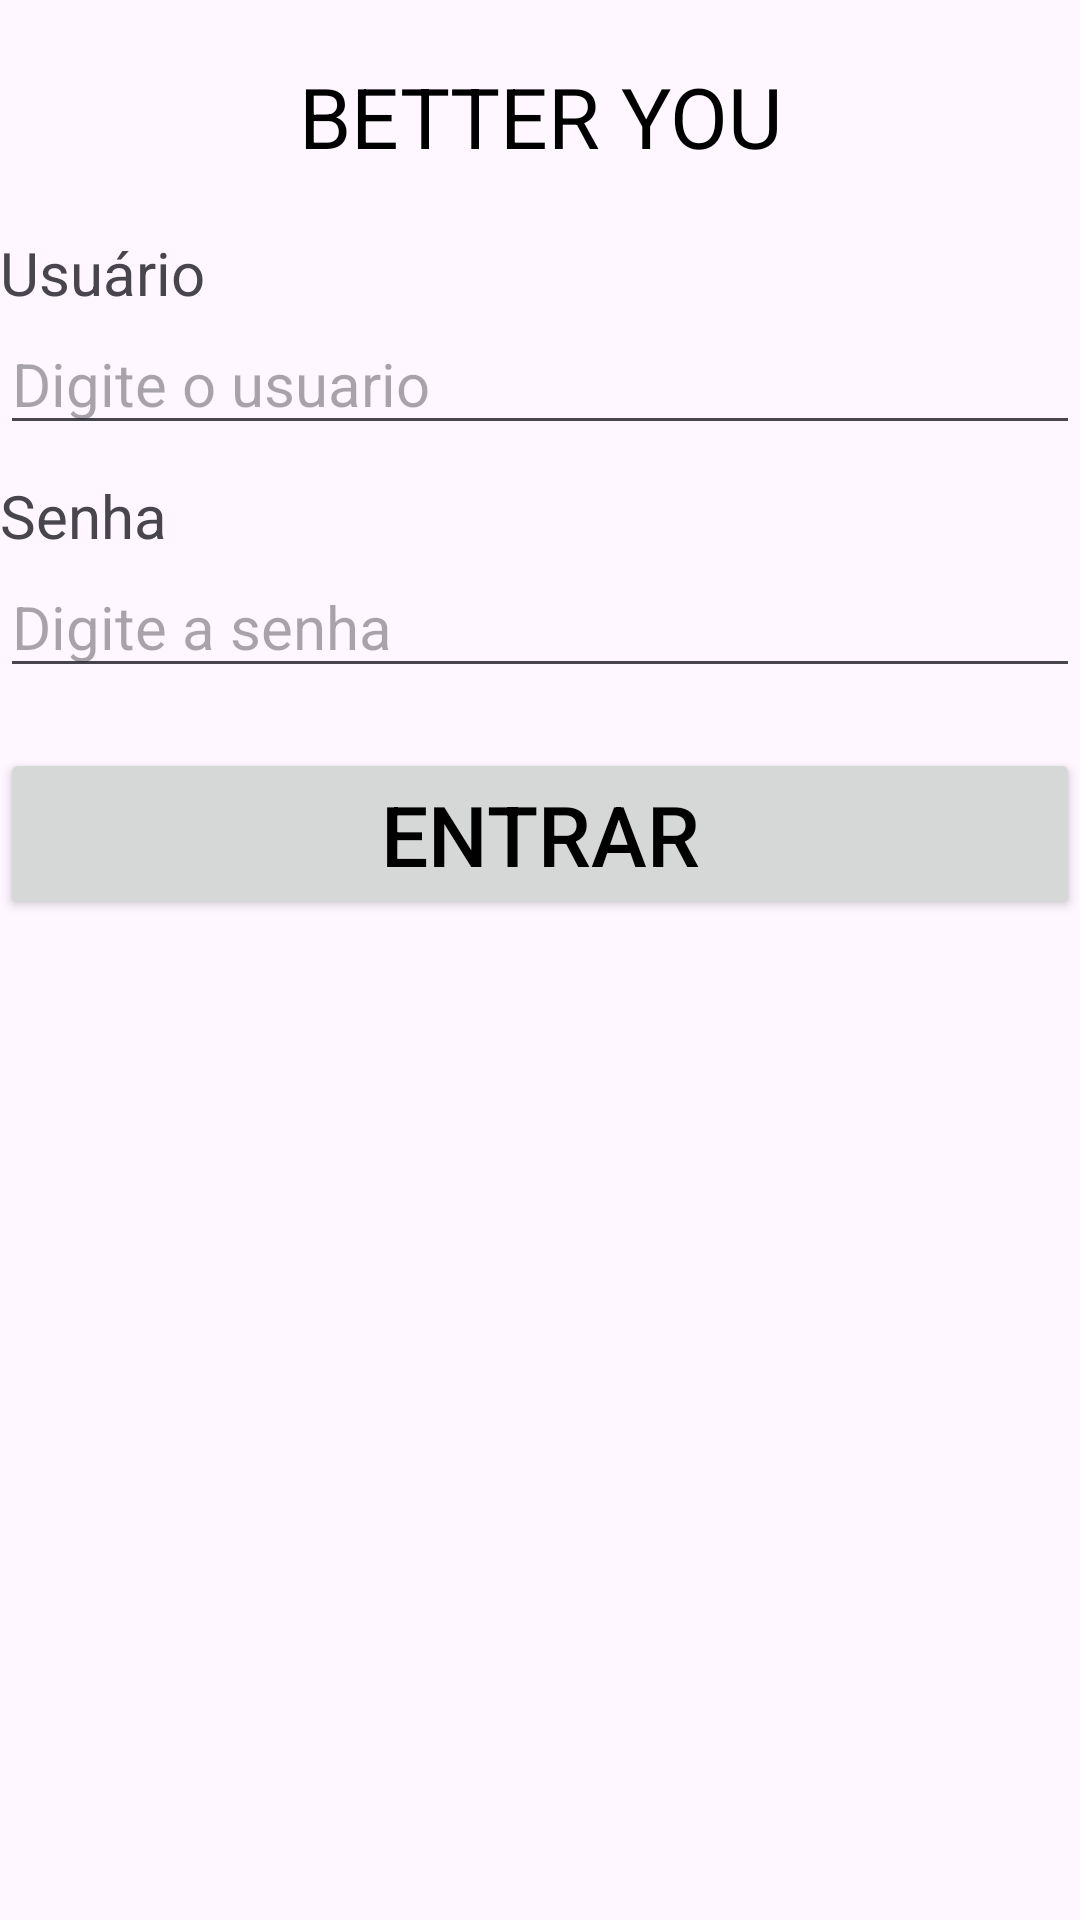

Here is an Android app screen rendered from its layout file. Give the layout XML and the strings, colors and styles it references.
<!-- AndroidManifest.xml: application theme Theme.MyAppMobile -->
<!-- res/layout/activity_main.xml -->
<?xml version="1.0" encoding="utf-8"?>
<LinearLayout xmlns:android="http://schemas.android.com/apk/res/android"
    xmlns:app="http://schemas.android.com/apk/res-auto"
    xmlns:tools="http://schemas.android.com/tools"
    android:layout_width="match_parent"
    android:layout_height="match_parent"
    android:layout_margin="20dp"
    android:orientation="vertical"
    tools:context=".MainActivity">


    <TextView
        android:layout_width="match_parent"
        android:layout_height="wrap_content"
        android:layout_marginTop="20dp"
        android:text="BETTER YOU"
        android:textAlignment="center"
        android:textColor="@color/black"
        android:textSize="28sp" />

    <TextView
        android:layout_width="wrap_content"
        android:layout_height="wrap_content"
        android:layout_marginTop="20dp"
        android:text="Usuário"
        android:textSize="20sp" />

    <EditText
        android:id="@+id/txtUser"
        android:layout_width="match_parent"
        android:layout_height="wrap_content"
        android:hint="Digite o usuario"
        android:textSize="20sp" />

    <TextView
        android:layout_width="wrap_content"
        android:layout_height="wrap_content"
        android:layout_marginTop="10dp"
        android:text="Senha"
        android:textSize="20sp" />

    <EditText
        android:id="@+id/txtPwd"
        android:layout_width="match_parent"
        android:layout_height="wrap_content"
        android:hint="Digite a senha"
        android:inputType="textPassword"
        android:textSize="20sp" />


    <Button
        android:layout_width="match_parent"
        android:layout_height="wrap_content"
        android:layout_marginTop="20dp"
        android:text="Entrar"
        android:onClick="loginClick"
        android:textColor="#000000"
        android:textSize="28sp" />


</LinearLayout>
<!-- resources referenced by this layout -->
<resources>
  <style name="Theme.MyAppMobile" parent="Base.Theme.MyAppMobile" />
  <style name="Base.Theme.MyAppMobile" parent="Theme.Material3.DayNight.NoActionBar">
          
          
      </style>
  <!-- not gathered from this repository: default colours our renderer supplied (Android Studio template values) -->
  <color name="black">#FF000000</color>
</resources>
